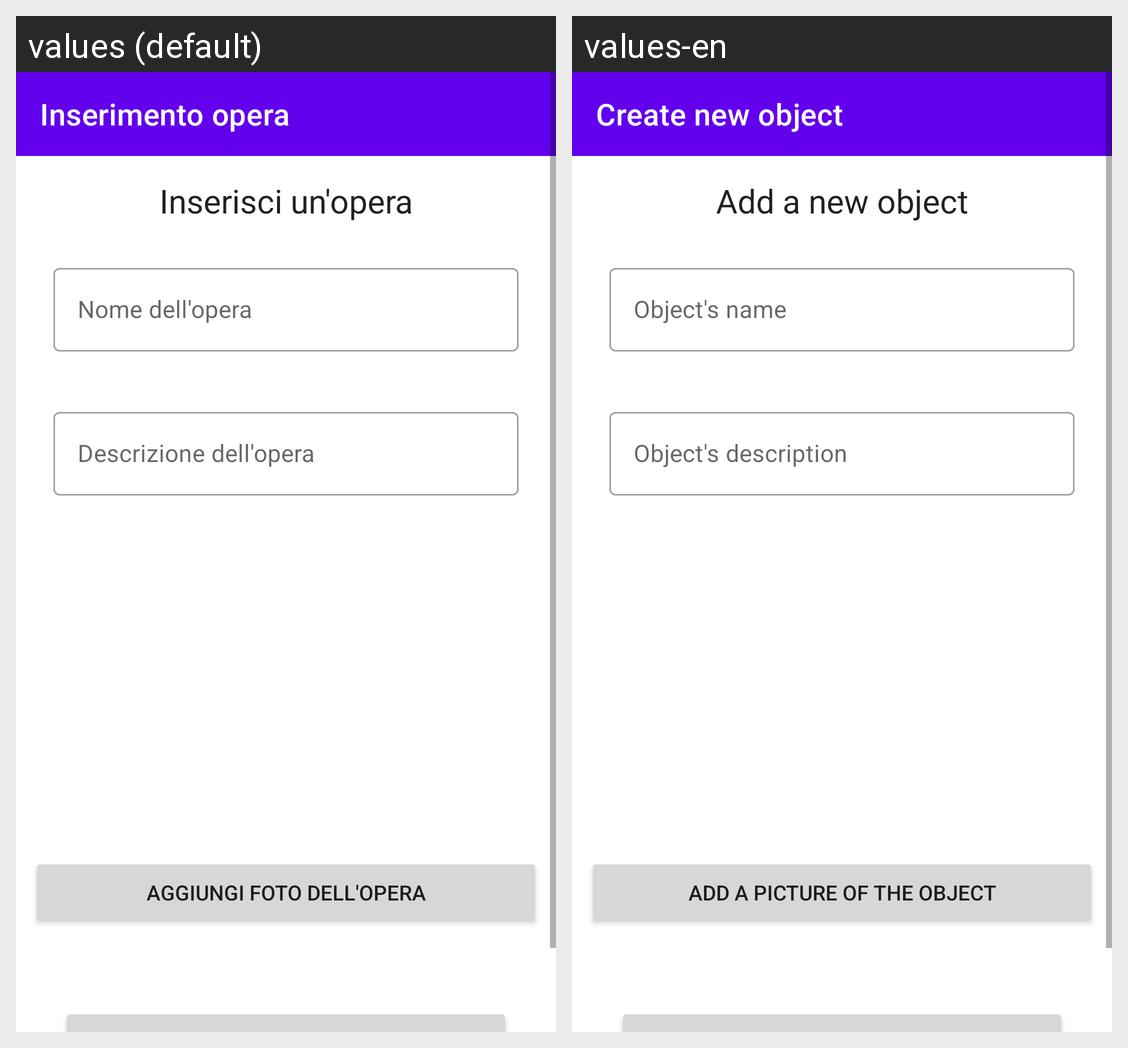

Strings drawn on this Android screen and how each of the app's shown locales translates them:
Android screen res/layout/activity_inserisci_opera.xml rendered under 2 locales, left to right: values (default), values-en. Device: Nexus 5 (rendered at 1080×1920; each locale shown at half size, 540×960, under a caption strip naming it); theme Theme.ECultureToolBakers.
Strings drawn on this screen, with the default value and each locale's value (text and hints the layout hard-codes, and strings that could not be matched under every locale, appear in the picture but are not listed):

inserisciOpera
  values: Inserimento opera
  values-en: Create new object

inserisciOperaTitle
  values: Inserisci un'opera
  values-en: Add a new object

hintNomeOpera
  values: Nome dell'opera
  values-en: Object's name

hintDescrizioneOpera
  values: Descrizione dell'opera
  values-en: Object's description

btnFotoOpera
  values: Aggiungi foto dell'opera
  values-en: Add a picture of the object
